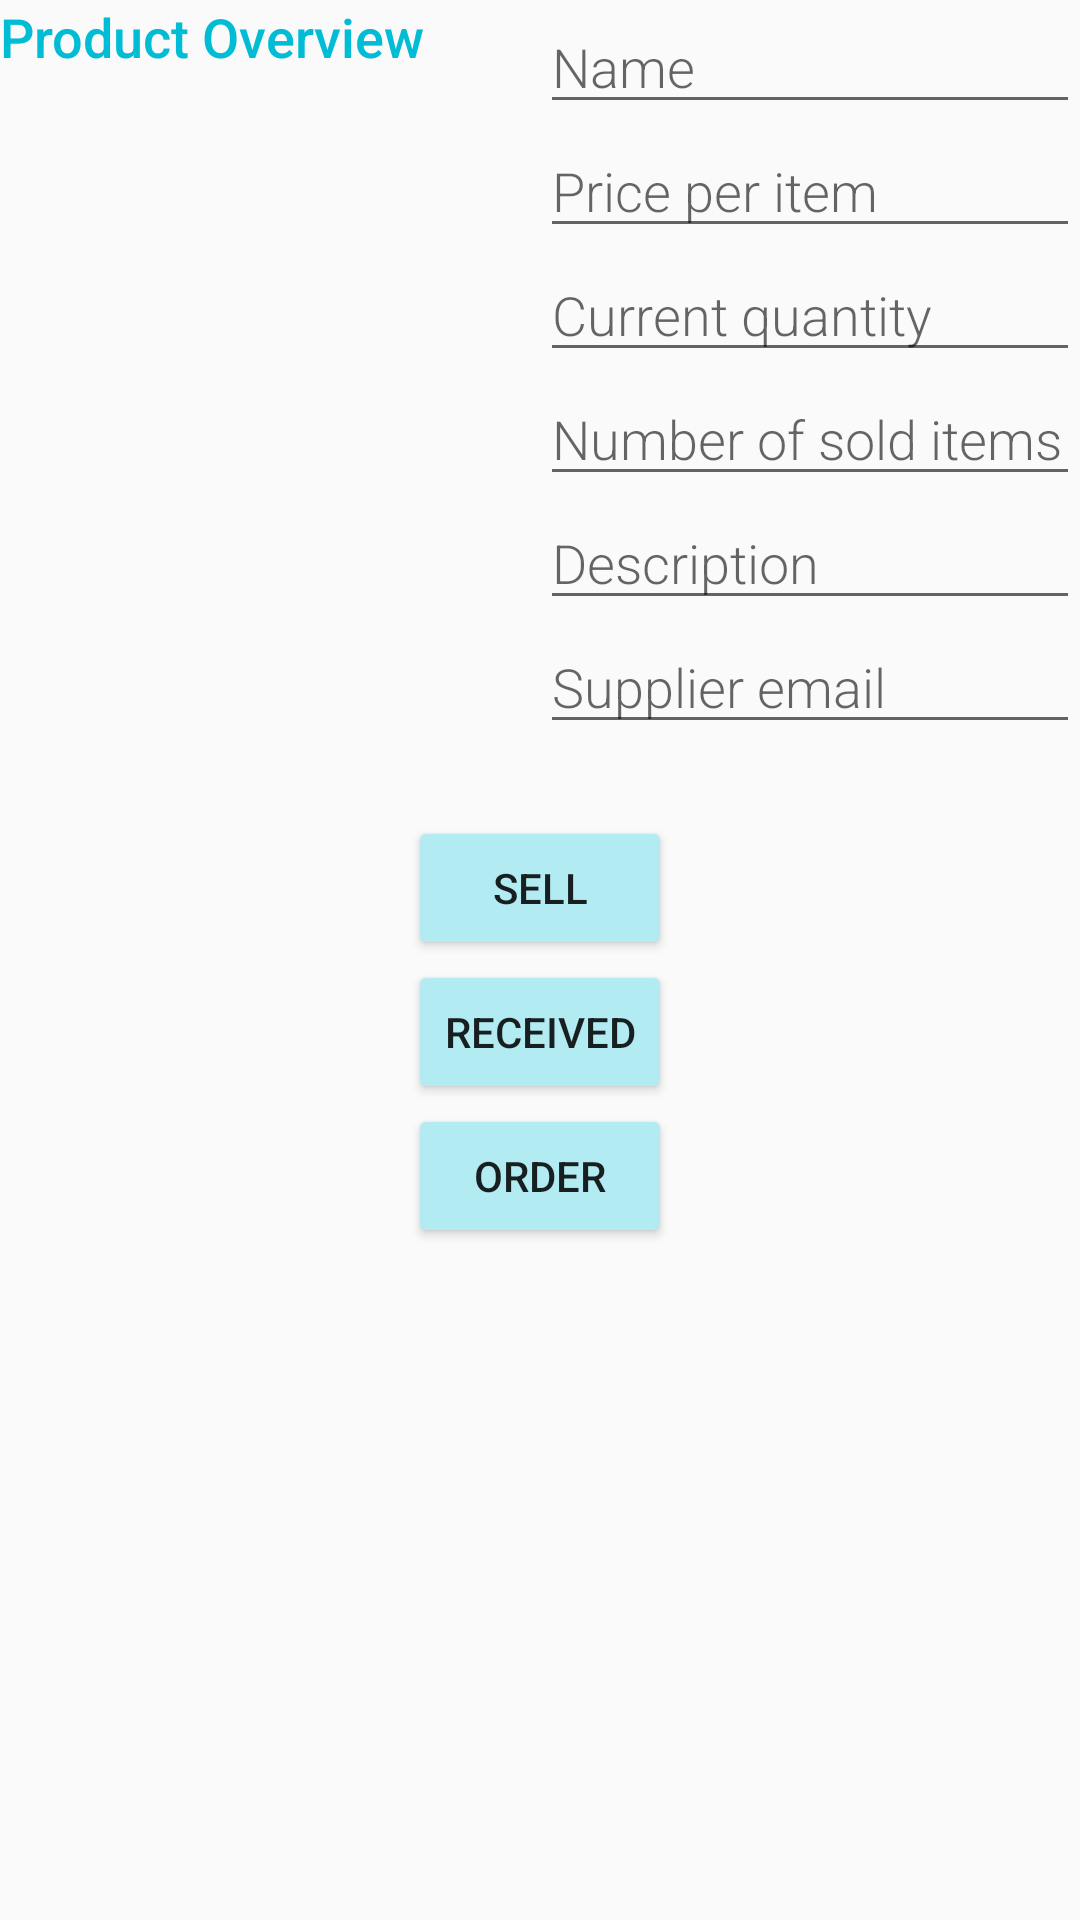

Here is an Android app screen rendered from its layout file. Give the layout XML and the strings, colors and styles it references.
<!-- AndroidManifest.xml: activity theme AppTheme -->
<!-- res/layout/activity_editor.xml -->
<?xml version="1.0" encoding="utf-8"?>
<ScrollView xmlns:android="http://schemas.android.com/apk/res/android"
    xmlns:tools="http://schemas.android.com/tools"
    android:layout_width="match_parent"
    android:layout_height="match_parent"
    android:layout_margin="@dimen/activity_margin">

    <LinearLayout
        android:layout_width="match_parent"
        android:layout_height="wrap_content"
        android:orientation="vertical"
        tools:context=".EditorActivity">

        <LinearLayout
            android:layout_width="match_parent"
            android:layout_height="wrap_content"
            android:baselineAligned="false"
            android:orientation="horizontal">

            <LinearLayout
                android:layout_width="0dp"
                android:layout_height="wrap_content"
                android:layout_weight="2"
                android:orientation="vertical">

                
                <TextView
                    style="@style/CategoryStyle"
                    android:text="@string/product_overview" />

                <ImageView
                    android:id="@+id/item_image"
                    style="@style/EditorImage"
                    android:contentDescription="@string/item_image"
                    android:src="@drawable/ic_file_image" />
            </LinearLayout>

            <LinearLayout
                android:layout_width="0dp"
                android:layout_height="wrap_content"
                android:layout_weight="2"
                android:orientation="vertical">

                
                <EditText
                    android:id="@+id/edit_item_name"
                    style="@style/EditorFieldStyle"
                    android:hint="@string/name"
                    android:inputType="textCapWords" />

                
                <EditText
                    android:id="@+id/edit_item_price"
                    style="@style/EditorFieldStyle"
                    android:hint="@string/price_per_item"
                    android:inputType="numberDecimal" />
                
                <EditText
                    android:id="@+id/edit_item_quantity"
                    style="@style/EditorFieldStyle"
                    android:hint="@string/current_quantity"
                    android:inputType="number" />
                
                <EditText
                    android:id="@+id/edit_item_sold"
                    style="@style/EditorFieldStyle"
                    android:hint="@string/number_of_sold_items"
                    android:inputType="number" />
                
                <EditText
                    android:id="@+id/edit_item_description"
                    style="@style/EditorFieldStyle"
                    android:hint="@string/description"
                    android:inputType="textCapSentences" />
                
                <EditText
                    android:id="@+id/edit_item_supplier"
                    style="@style/EditorFieldStyle"
                    android:hint="@string/supplier"
                    android:inputType="textEmailAddress" />
            </LinearLayout>
        </LinearLayout>

        <LinearLayout
            android:layout_width="match_parent"
            android:layout_height="match_parent"
            android:layout_margin="24dp"
            android:orientation="vertical">

            <Button
                android:id="@+id/sell_button"
                style="@style/EditorButtons"
                android:text="@string/sell" />

            <Button
                android:id="@+id/recieved_button"
                style="@style/EditorButtons"
                android:text="@string/recieved" />

            <Button
                android:id="@+id/order_button"
                style="@style/EditorButtons"
                android:text="@string/order" />
        </LinearLayout>
    </LinearLayout>
</ScrollView>
<!-- resources referenced by this layout -->
<resources>
  <dimen name="activity_margin">16dp</dimen>
  <string name="current_quantity">Current quantity</string>
  <string name="description">Description</string>
  <string name="item_image">item image</string>
  <string name="name">Name</string>
  <string name="number_of_sold_items">Number of sold items</string>
  <string name="order">order</string>
  <string name="price_per_item">Price per item</string>
  <string name="product_overview">Product Overview</string>
  <string name="recieved">received</string>
  <string name="sell">sell</string>
  <string name="supplier">Supplier email</string>
  <style name="CategoryStyle">
          <item name="android:layout_height">wrap_content</item>
          <item name="android:layout_width">wrap_content</item>
          <item name="android:textColor">@color/colorAccent</item>
          <item name="android:fontFamily">sans-serif-medium</item>
          <item name="android:textAppearance">?android:textAppearanceMedium</item>
      </style>
  <style name="EditorButtons">
          <item name="android:layout_height">wrap_content</item>
          <item name="android:layout_width">wrap_content</item>
          <item name="android:layout_gravity">center</item>
      </style>
  <style name="EditorFieldStyle">
          <item name="android:layout_height">wrap_content</item>
          <item name="android:layout_width">match_parent</item>
          <item name="android:fontFamily">sans-serif-light</item>
          <item name="android:textAppearance">?android:textAppearanceMedium</item>
      </style>
  <style name="EditorImage">
          <item name="android:layout_height">130dp</item>
          <item name="android:layout_width">130dp</item>
          <item name="android:paddingTop">8dp</item>
      </style>
  <style name="AppTheme" parent="Theme.AppCompat.Light.DarkActionBar">
          <item name="colorPrimary">@color/colorPrimary</item>
          <item name="colorPrimaryDark">@color/colorPrimaryDark</item>
          <item name="colorAccent">@color/colorAccent</item>
          <item name="colorButtonNormal">@color/button_color</item>
      </style>
  <color name="colorAccent">#00BCD4</color>
  <color name="colorPrimary">#795548</color>
  <color name="colorPrimaryDark">#5D4037</color>
  <color name="button_color">#B2EBF2</color>
</resources>
